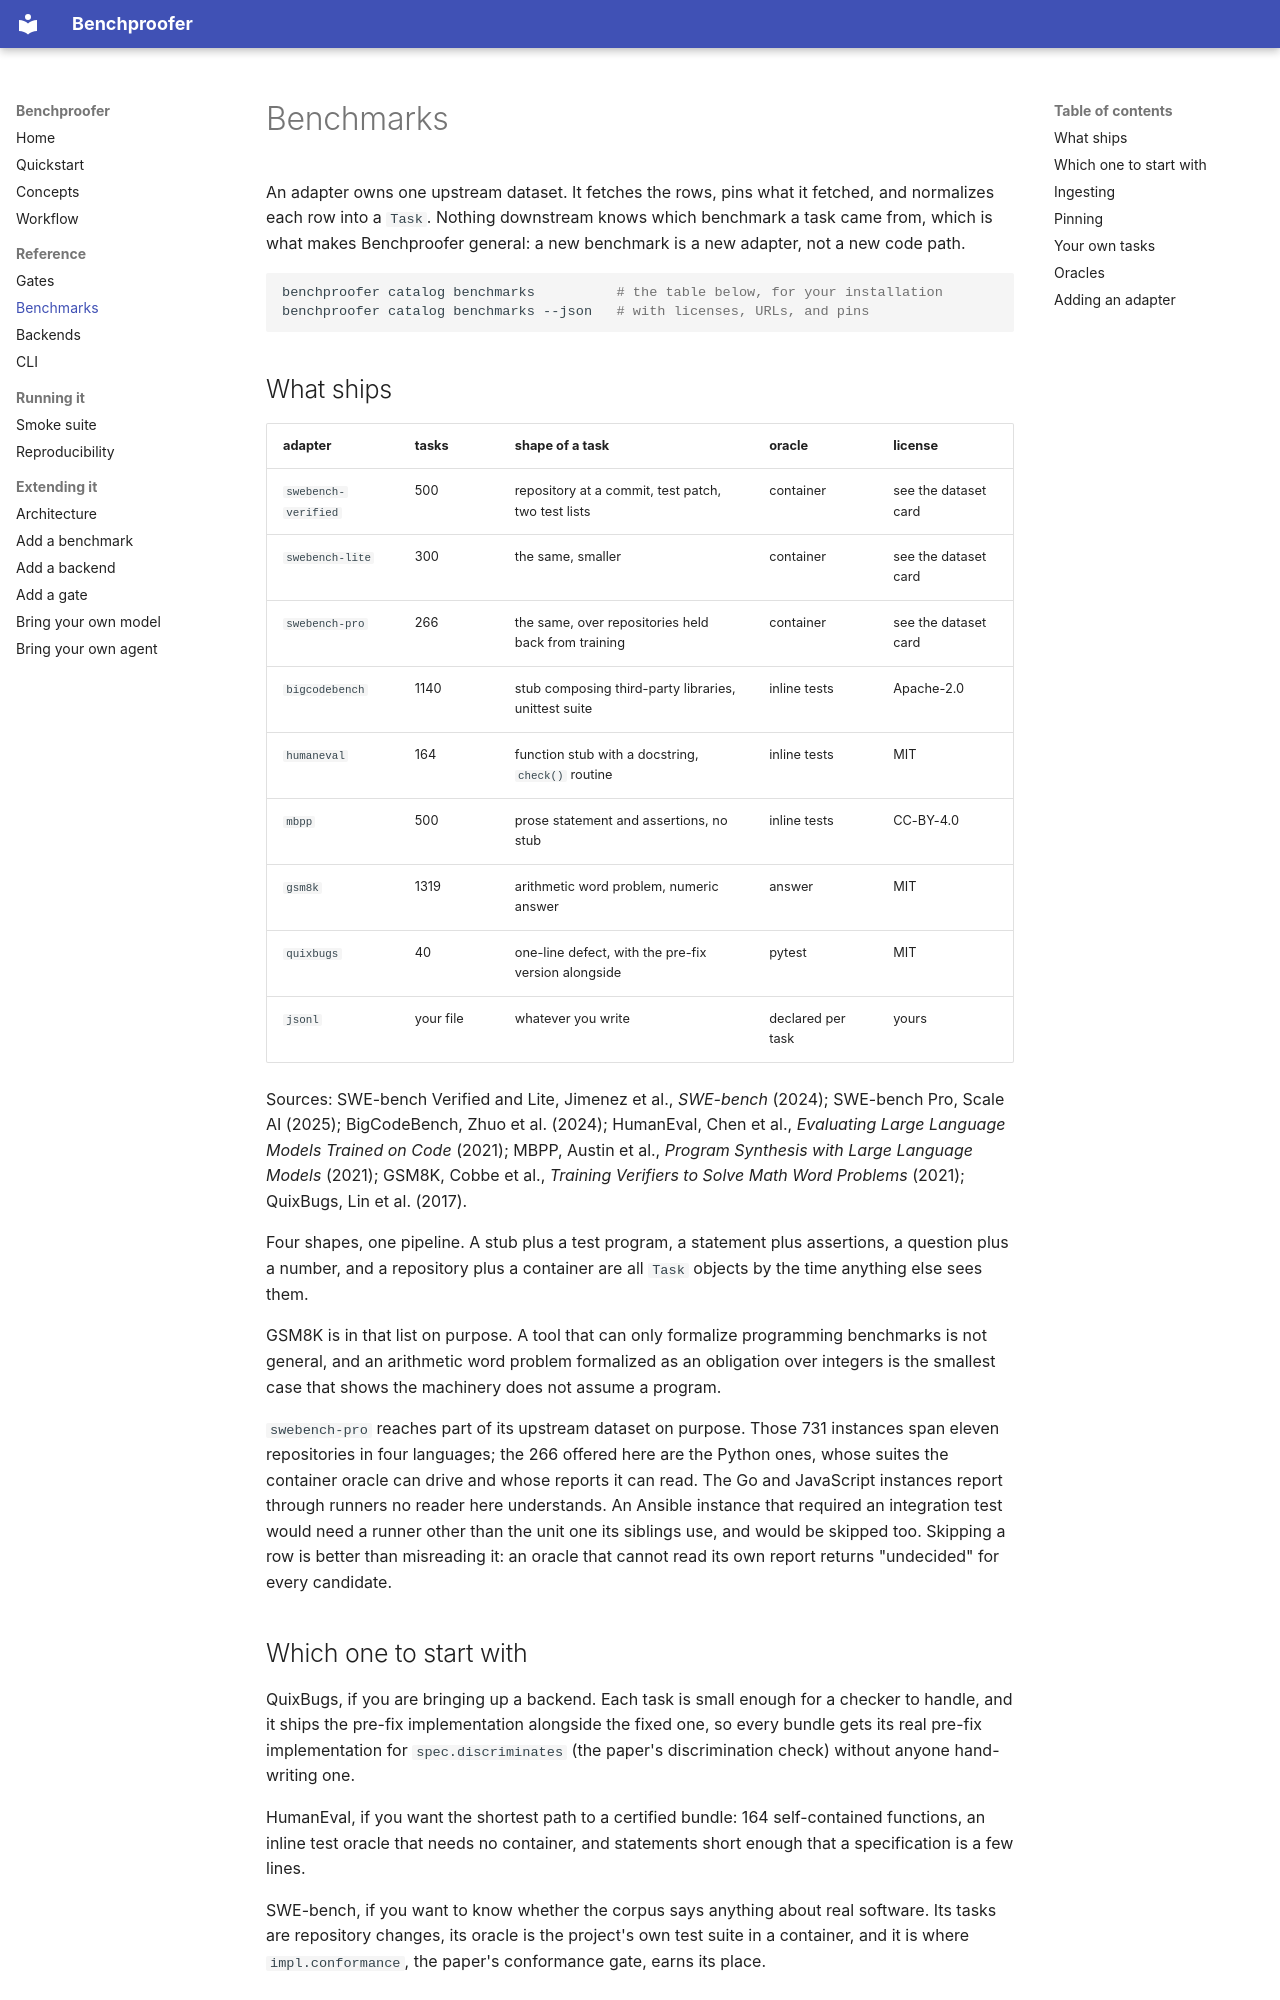

repository: amazon-science/BenchProofer · page: benchmarks/index.html · generator: mkdocs

# Benchmarks

An adapter owns one upstream dataset. It fetches the rows, pins what it fetched, and
normalizes each row into a `Task`. Nothing downstream knows which benchmark a task came
from, which is what makes Benchproofer general: a new benchmark is a new adapter, not a
new code path.

```bash
benchproofer catalog benchmarks          # the table below, for your installation
benchproofer catalog benchmarks --json   # with licenses, URLs, and pins
```

## What ships

| adapter | tasks | shape of a task | oracle | license |
| --- | --- | --- | --- | --- |
| `swebench-verified` | 500 | repository at a commit, test patch, two test lists | container | see the dataset card |
| `swebench-lite` | 300 | the same, smaller | container | see the dataset card |
| `swebench-pro` | 266 | the same, over repositories held back from training | container | see the dataset card |
| `bigcodebench` | 1140 | stub composing third-party libraries, unittest suite | inline tests | Apache-2.0 |
| `humaneval` | 164 | function stub with a docstring, `check()` routine | inline tests | MIT |
| `mbpp` | 500 | prose statement and assertions, no stub | inline tests | CC-BY-4.0 |
| `gsm8k` | 1319 | arithmetic word problem, numeric answer | answer | MIT |
| `quixbugs` | 40 | one-line defect, with the pre-fix version alongside | pytest | MIT |
| `jsonl` | your file | whatever you write | declared per task | yours |

Sources: SWE-bench Verified and Lite, Jimenez et al., *SWE-bench* (2024); SWE-bench Pro,
Scale AI (2025); BigCodeBench, Zhuo et al. (2024); HumanEval, Chen et al., *Evaluating Large
Language Models Trained on Code* (2021); MBPP, Austin et al., *Program Synthesis with Large
Language Models* (2021); GSM8K, Cobbe et al., *Training Verifiers to Solve Math Word
Problems* (2021); QuixBugs, Lin et al. (2017).

Four shapes, one pipeline. A stub plus a test program, a statement plus assertions, a
question plus a number, and a repository plus a container are all `Task` objects by the
time anything else sees them.

GSM8K is in that list on purpose. A tool that can only formalize programming benchmarks
is not general, and an arithmetic word problem formalized as an obligation over integers
is the smallest case that shows the machinery does not assume a program.

`swebench-pro` reaches part of its upstream dataset on purpose. Those 731 instances span
eleven repositories in four languages; the 266 offered here are the Python ones, whose
suites the container oracle can drive and whose reports it can read. The Go and
JavaScript instances report through runners no reader here understands. An Ansible
instance that required an integration test would need a runner other than the unit one
its siblings use, and would be skipped too. Skipping a row is better than misreading it:
an oracle that cannot read its own report returns "undecided" for every candidate.

## Which one to start with

QuixBugs, if you are bringing up a backend. Each task is small enough for a checker to
handle, and it ships the pre-fix implementation alongside the fixed one, so every bundle
gets its real pre-fix implementation for `spec.discriminates` (the paper's discrimination
check) without anyone hand-writing one.

HumanEval, if you want the shortest path to a certified bundle: 164 self-contained
functions, an inline test oracle that needs no container, and statements short enough
that a specification is a few lines.

SWE-bench, if you want to know whether the corpus says anything about real software. Its
tasks are repository changes, its oracle is the project's own test suite in a container,
and it is where `impl.conformance`, the paper's conformance gate, earns its place.
